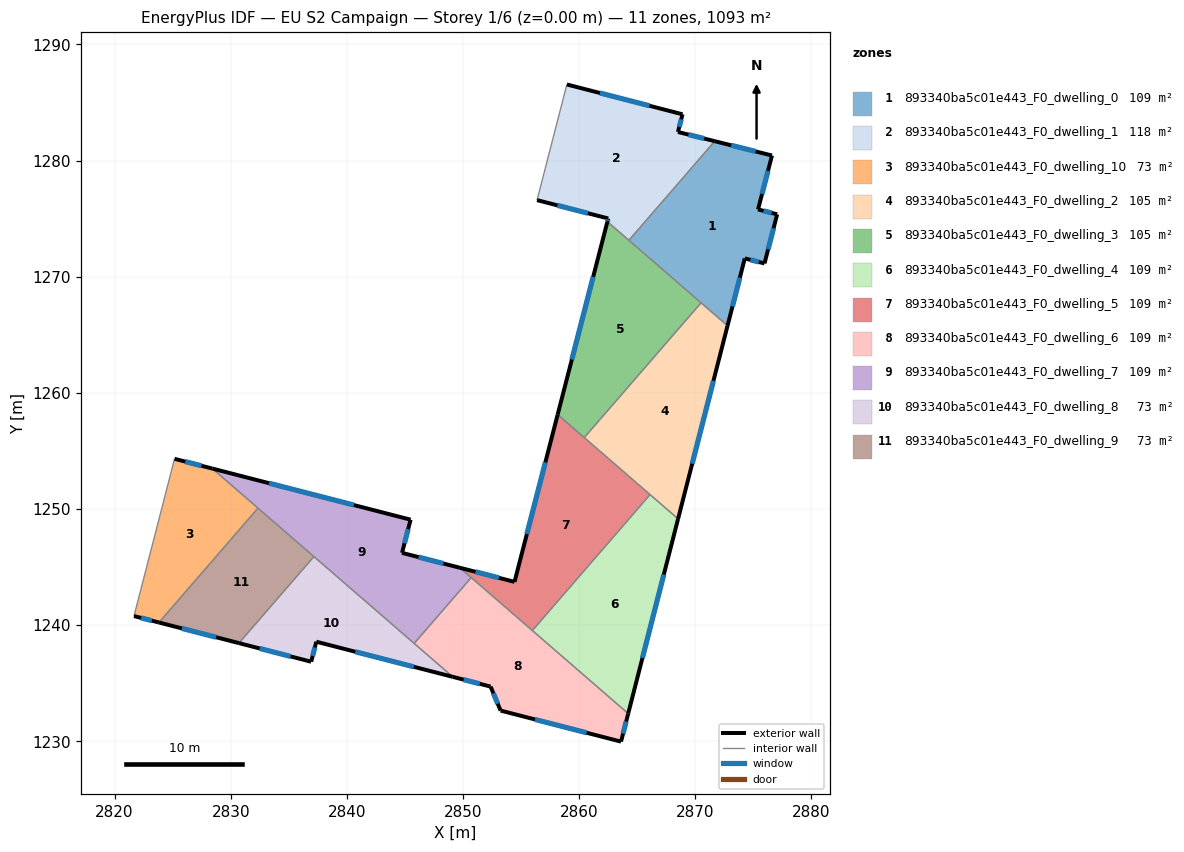
=== STOREY PLAN SPEC (per zone: floor XY polygon, exterior-wall plan segments, windows/doors) ===
zone 1: 893340ba5c01e443_F0_dwelling_0  (109.3 m²)
  floor: (2876.60, 1280.43) (2875.40, 1275.79) (2877.05, 1275.37) (2875.96, 1271.14) (2874.26, 1271.57) (2872.78, 1265.78) (2864.28, 1273.13) (2871.68, 1281.67)
  exterior wall: (2875.96, 1271.14) – (2877.05, 1275.37)  [4.4 m]
    window: (2876.27, 1272.35) – (2876.74, 1274.16)  [2.4 m²]
  exterior wall: (2874.26, 1271.57) – (2875.96, 1271.14)  [1.8 m]
    window: (2874.75, 1271.45) – (2875.47, 1271.26)  [1.0 m²]
  exterior wall: (2872.78, 1265.78) – (2874.26, 1271.57)  [6.0 m]
    window: (2873.20, 1267.43) – (2873.84, 1269.92)  [3.3 m²]
  exterior wall: (2876.60, 1280.43) – (2871.68, 1281.67)  [5.1 m]
    window: (2875.19, 1280.79) – (2873.08, 1281.31)  [2.8 m²]
  exterior wall: (2875.40, 1275.79) – (2876.60, 1280.43)  [4.8 m]
    window: (2875.74, 1277.12) – (2876.26, 1279.11)  [2.6 m²]
  exterior wall: (2877.05, 1275.37) – (2875.40, 1275.79)  [1.7 m]
    window: (2876.58, 1275.49) – (2875.87, 1275.67)  [0.9 m²]
  interior walls: 3
zone 2: 893340ba5c01e443_F0_dwelling_1  (117.6 m²)
  floor: (2868.90, 1283.98) (2868.51, 1282.46) (2871.68, 1281.67) (2864.28, 1273.13) (2862.43, 1274.74) (2862.50, 1275.01) (2856.37, 1276.59) (2858.94, 1286.55)
  exterior wall: (2856.37, 1276.59) – (2862.50, 1275.01)  [6.3 m]
    window: (2858.12, 1276.14) – (2860.75, 1275.46)  [3.5 m²]
  exterior wall: (2868.90, 1283.98) – (2858.94, 1286.55)  [10.3 m]
    window: (2866.05, 1284.72) – (2861.79, 1285.82)  [5.7 m²]
  exterior wall: (2868.51, 1282.46) – (2868.90, 1283.98)  [1.6 m]
    window: (2868.62, 1282.89) – (2868.79, 1283.55)  [0.9 m²]
  exterior wall: (2871.68, 1281.67) – (2868.51, 1282.46)  [3.3 m]
    window: (2870.77, 1281.89) – (2869.41, 1282.23)  [1.8 m²]
  exterior wall: (2862.50, 1275.01) – (2862.43, 1274.74)  [0.3 m]
    window: (2862.48, 1274.93) – (2862.45, 1274.82)  [0.2 m²]
  interior walls: 3
zone 3: 893340ba5c01e443_F0_dwelling_10  (72.9 m²)
  floor: (2828.41, 1253.48) (2832.35, 1250.07) (2823.82, 1240.22) (2821.67, 1240.78) (2825.16, 1254.32)
  exterior wall: (2821.67, 1240.78) – (2823.82, 1240.22)  [2.2 m]
    window: (2822.28, 1240.62) – (2823.20, 1240.38)  [1.2 m²]
  exterior wall: (2828.41, 1253.48) – (2825.16, 1254.32)  [3.4 m]
    window: (2827.48, 1253.72) – (2826.09, 1254.08)  [1.9 m²]
  interior walls: 3
zone 4: 893340ba5c01e443_F0_dwelling_2  (105.2 m²)
  floor: (2872.78, 1265.78) (2868.52, 1249.15) (2860.44, 1256.14) (2870.50, 1267.75)
  exterior wall: (2868.52, 1249.15) – (2872.78, 1265.78)  [17.2 m]
    window: (2869.73, 1253.90) – (2871.56, 1261.02)  [9.5 m²]
  interior walls: 4
zone 5: 893340ba5c01e443_F0_dwelling_3  (105.2 m²)
  floor: (2870.50, 1267.75) (2860.44, 1256.14) (2858.15, 1258.13) (2862.43, 1274.74)
  exterior wall: (2862.43, 1274.74) – (2858.15, 1258.13)  [17.2 m]
    window: (2861.21, 1269.99) – (2859.37, 1262.87)  [9.5 m²]
  interior walls: 4
zone 6: 893340ba5c01e443_F0_dwelling_4  (109.2 m²)
  floor: (2868.52, 1249.15) (2864.22, 1232.38) (2855.97, 1239.53) (2866.10, 1251.24)
  exterior wall: (2864.22, 1232.38) – (2868.52, 1249.15)  [17.3 m]
    window: (2865.45, 1237.17) – (2867.29, 1244.36)  [9.5 m²]
  interior walls: 3
zone 7: 893340ba5c01e443_F0_dwelling_5  (109.3 m²)
  floor: (2866.10, 1251.24) (2855.97, 1239.53) (2849.73, 1244.94) (2854.43, 1243.72) (2858.15, 1258.13)
  exterior wall: (2854.43, 1243.72) – (2849.73, 1244.94)  [4.9 m]
    window: (2853.09, 1244.07) – (2851.07, 1244.59)  [2.7 m²]
  exterior wall: (2858.15, 1258.13) – (2854.43, 1243.72)  [14.9 m]
    window: (2857.09, 1254.01) – (2855.50, 1247.84)  [8.2 m²]
  interior walls: 5
zone 8: 893340ba5c01e443_F0_dwelling_6  (109.3 m²)
  floor: (2864.22, 1232.38) (2863.60, 1229.97) (2853.24, 1232.64) (2852.37, 1234.71) (2849.12, 1235.54) (2845.79, 1238.42) (2850.70, 1244.09)
  exterior wall: (2863.60, 1229.97) – (2864.22, 1232.38)  [2.5 m]
    window: (2863.78, 1230.66) – (2864.05, 1231.69)  [1.4 m²]
  exterior wall: (2853.24, 1232.64) – (2863.60, 1229.97)  [10.7 m]
    window: (2856.20, 1231.88) – (2860.64, 1230.73)  [5.9 m²]
  exterior wall: (2852.37, 1234.71) – (2853.24, 1232.64)  [2.2 m]
    window: (2852.62, 1234.12) – (2852.99, 1233.23)  [1.2 m²]
  exterior wall: (2849.12, 1235.54) – (2852.37, 1234.71)  [3.4 m]
    window: (2850.05, 1235.31) – (2851.44, 1234.95)  [1.9 m²]
  interior walls: 4
zone 9: 893340ba5c01e443_F0_dwelling_7  (109.5 m²)
  floor: (2845.48, 1249.08) (2844.75, 1246.22) (2849.73, 1244.94) (2850.70, 1244.09) (2845.79, 1238.42) (2828.41, 1253.48)
  exterior wall: (2845.48, 1249.08) – (2828.41, 1253.48)  [17.6 m]
    window: (2840.61, 1250.33) – (2833.29, 1252.22)  [9.7 m²]
  exterior wall: (2844.75, 1246.22) – (2845.48, 1249.08)  [2.9 m]
    window: (2844.96, 1247.04) – (2845.27, 1248.26)  [1.6 m²]
  exterior wall: (2849.73, 1244.94) – (2844.75, 1246.22)  [5.1 m]
    window: (2848.31, 1245.30) – (2846.17, 1245.85)  [2.8 m²]
  interior walls: 5
zone 10: 893340ba5c01e443_F0_dwelling_8  (72.9 m²)
  floor: (2849.12, 1235.54) (2837.37, 1238.57) (2836.92, 1236.85) (2830.71, 1238.45) (2837.16, 1245.90)
  exterior wall: (2837.37, 1238.57) – (2849.12, 1235.54)  [12.1 m]
    window: (2840.72, 1237.71) – (2845.76, 1236.41)  [6.7 m²]
  exterior wall: (2836.92, 1236.85) – (2837.37, 1238.57)  [1.8 m]
    window: (2837.05, 1237.34) – (2837.24, 1238.08)  [1.0 m²]
  exterior wall: (2830.71, 1238.45) – (2836.92, 1236.85)  [6.4 m]
    window: (2832.48, 1237.99) – (2835.15, 1237.30)  [3.5 m²]
  interior walls: 3
zone 11: 893340ba5c01e443_F0_dwelling_9  (72.9 m²)
  floor: (2837.16, 1245.90) (2830.71, 1238.45) (2823.82, 1240.22) (2832.35, 1250.07)
  exterior wall: (2823.82, 1240.22) – (2830.71, 1238.45)  [7.1 m]
    window: (2825.79, 1239.72) – (2828.74, 1238.96)  [3.9 m²]
  interior walls: 3

=== DERIVED (storey summary) ===
Building: EU S2 Campaign
Storey: 1 of 6  (floor level z = 0.00 m)
Storey gross floor area: 1093.3 m²
Zones on this storey: 11
  - 893340ba5c01e443_F0_dwelling_0: floor 109.3 m²; exterior wall 23.7 m (71.0 m²); 6 window(s) 13.0 m²; WWR 18.4%
  - 893340ba5c01e443_F0_dwelling_1: floor 117.6 m²; exterior wall 21.7 m (65.2 m²); 5 window(s) 12.0 m²; WWR 18.4%
  - 893340ba5c01e443_F0_dwelling_10: floor 72.9 m²; exterior wall 5.6 m (16.7 m²); 2 window(s) 3.1 m²; WWR 18.4%
  - 893340ba5c01e443_F0_dwelling_2: floor 105.2 m²; exterior wall 17.2 m (51.5 m²); 1 window(s) 9.5 m²; WWR 18.4%
  - 893340ba5c01e443_F0_dwelling_3: floor 105.2 m²; exterior wall 17.2 m (51.5 m²); 1 window(s) 9.5 m²; WWR 18.4%
  - 893340ba5c01e443_F0_dwelling_4: floor 109.2 m²; exterior wall 17.3 m (51.9 m²); 1 window(s) 9.5 m²; WWR 18.4%
  - 893340ba5c01e443_F0_dwelling_5: floor 109.3 m²; exterior wall 19.7 m (59.2 m²); 2 window(s) 10.9 m²; WWR 18.4%
  - 893340ba5c01e443_F0_dwelling_6: floor 109.3 m²; exterior wall 18.8 m (56.4 m²); 4 window(s) 10.4 m²; WWR 18.4%
  - 893340ba5c01e443_F0_dwelling_7: floor 109.5 m²; exterior wall 25.7 m (77.2 m²); 3 window(s) 14.2 m²; WWR 18.4%
  - 893340ba5c01e443_F0_dwelling_8: floor 72.9 m²; exterior wall 20.3 m (61.0 m²); 3 window(s) 11.2 m²; WWR 18.4%
  - 893340ba5c01e443_F0_dwelling_9: floor 72.9 m²; exterior wall 7.1 m (21.3 m²); 1 window(s) 3.9 m²; WWR 18.4%
Zone adjacency (shared interzone walls):
  - 893340ba5c01e443_F0_dwelling_0 ↔ 893340ba5c01e443_F0_dwelling_1
  - 893340ba5c01e443_F0_dwelling_0 ↔ 893340ba5c01e443_F0_dwelling_2
  - 893340ba5c01e443_F0_dwelling_0 ↔ 893340ba5c01e443_F0_dwelling_3
  - 893340ba5c01e443_F0_dwelling_1 ↔ 893340ba5c01e443_F0_dwelling_3
  - 893340ba5c01e443_F0_dwelling_10 ↔ 893340ba5c01e443_F0_dwelling_7
  - 893340ba5c01e443_F0_dwelling_10 ↔ 893340ba5c01e443_F0_dwelling_9
  - 893340ba5c01e443_F0_dwelling_2 ↔ 893340ba5c01e443_F0_dwelling_3
  - 893340ba5c01e443_F0_dwelling_2 ↔ 893340ba5c01e443_F0_dwelling_4
  - 893340ba5c01e443_F0_dwelling_2 ↔ 893340ba5c01e443_F0_dwelling_5
  - 893340ba5c01e443_F0_dwelling_3 ↔ 893340ba5c01e443_F0_dwelling_5
  - 893340ba5c01e443_F0_dwelling_4 ↔ 893340ba5c01e443_F0_dwelling_5
  - 893340ba5c01e443_F0_dwelling_4 ↔ 893340ba5c01e443_F0_dwelling_6
  - 893340ba5c01e443_F0_dwelling_5 ↔ 893340ba5c01e443_F0_dwelling_6
  - 893340ba5c01e443_F0_dwelling_5 ↔ 893340ba5c01e443_F0_dwelling_7
  - 893340ba5c01e443_F0_dwelling_6 ↔ 893340ba5c01e443_F0_dwelling_7
  - 893340ba5c01e443_F0_dwelling_6 ↔ 893340ba5c01e443_F0_dwelling_8
  - 893340ba5c01e443_F0_dwelling_7 ↔ 893340ba5c01e443_F0_dwelling_8
  - 893340ba5c01e443_F0_dwelling_7 ↔ 893340ba5c01e443_F0_dwelling_9
  - 893340ba5c01e443_F0_dwelling_8 ↔ 893340ba5c01e443_F0_dwelling_9